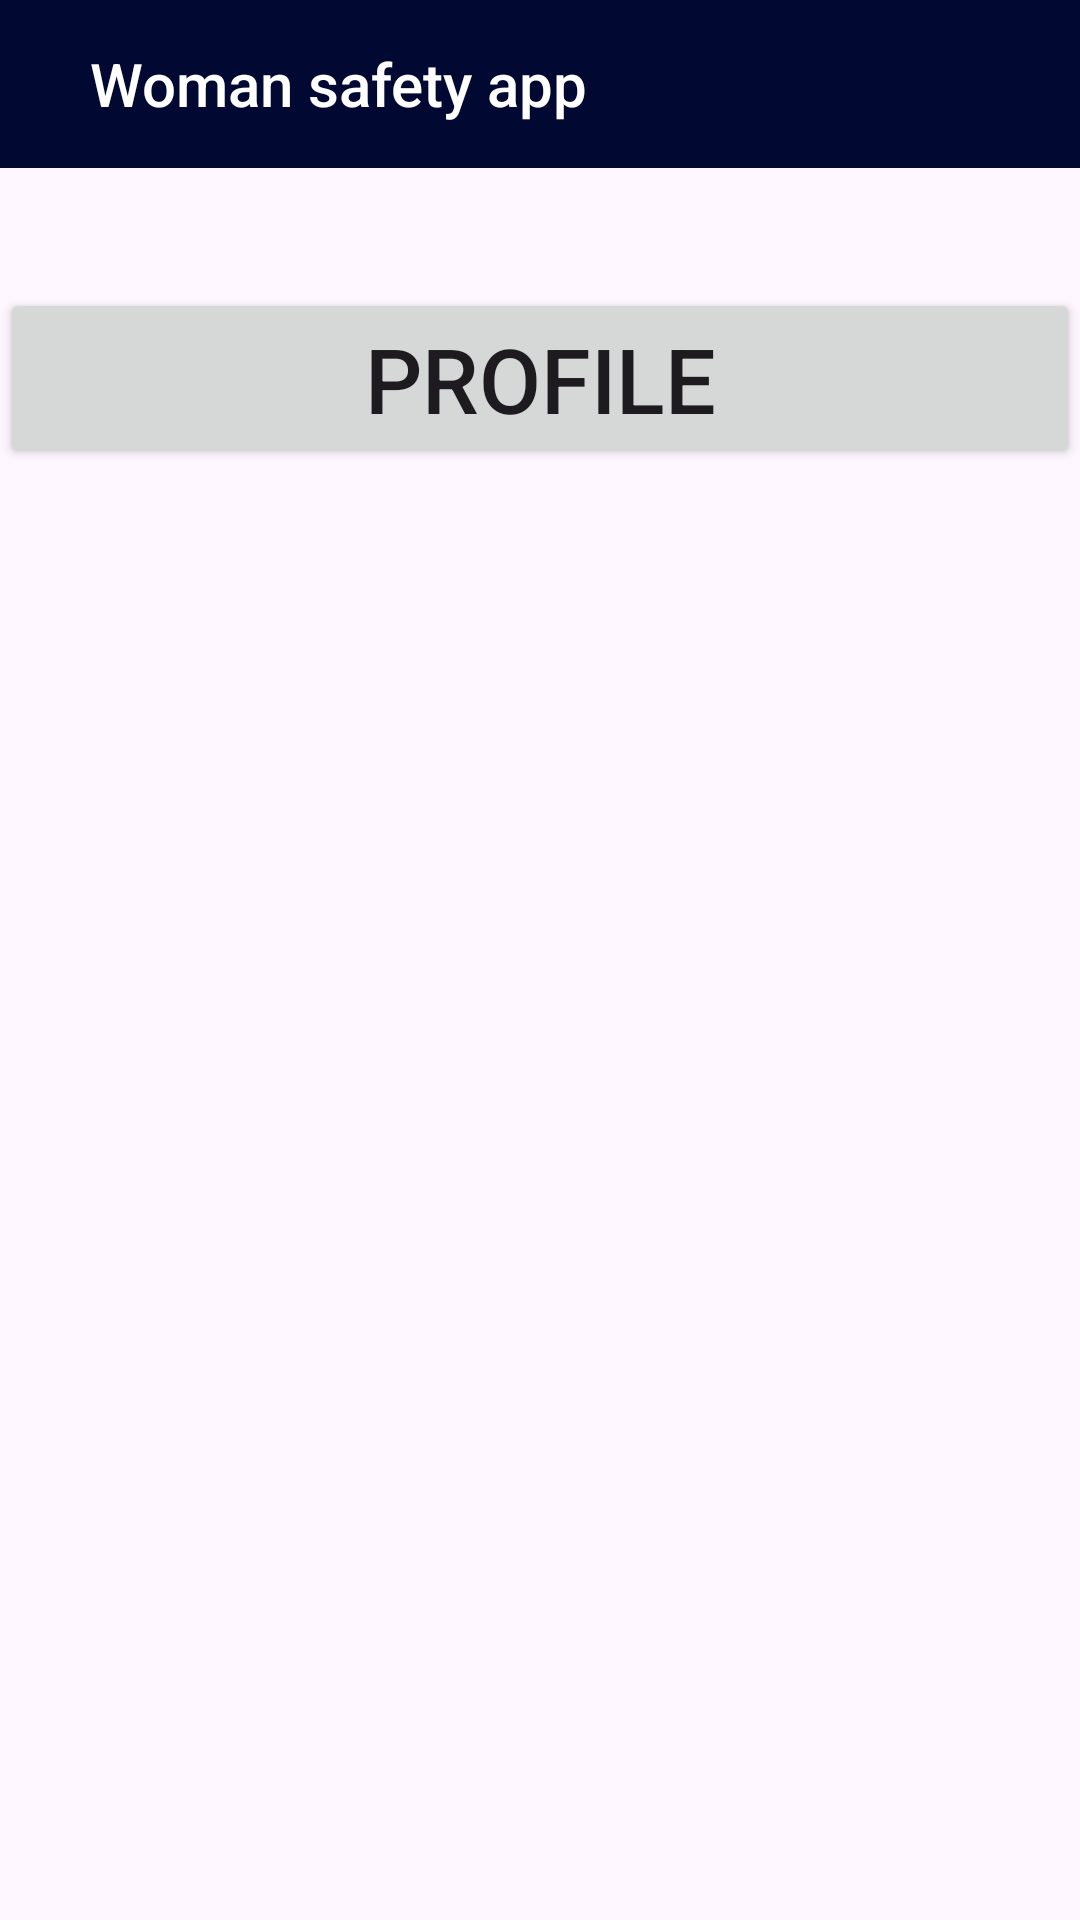

Layout XML and referenced resources for this Android screen:
<!-- AndroidManifest.xml: application theme Theme.WomanSafteyApp -->
<!-- res/layout/activity_homepolice.xml -->
<?xml version="1.0" encoding="utf-8"?>
<androidx.constraintlayout.widget.ConstraintLayout xmlns:android="http://schemas.android.com/apk/res/android"
    xmlns:app="http://schemas.android.com/apk/res-auto"
    xmlns:tools="http://schemas.android.com/tools"
    android:id="@+id/main"
    android:layout_width="match_parent"
    android:layout_height="match_parent"
    tools:context=".homepolice">
    <androidx.appcompat.widget.Toolbar
        android:id="@+id/toolbar"
        android:layout_width="match_parent"
        android:layout_height="wrap_content"
        android:background="@color/dark_blue"
        android:theme="@style/Theme.AppCompat.DayNight.DarkActionBar"
        app:title="@string/tool_bar"
        app:titleMarginStart="30dp"
        app:titleTextColor="@color/white"
        app:logo="@drawable/baseline_arrow_back_24"
        app:layout_constraintTop_toTopOf="parent"/>
   <Button
       android:layout_width="match_parent"
       android:layout_height="wrap_content"
       android:id="@+id/profile3"
       android:layout_marginTop="40dp"
       android:text="profile"
       android:textSize="30dp"
       app:layout_constraintTop_toBottomOf="@+id/toolbar">

   </Button>

</androidx.constraintlayout.widget.ConstraintLayout>
<!-- resources referenced by this layout -->
<resources>
  <color name="dark_blue">#010933</color>
  <color name="white">#FFFFFFFF</color>
  <string name="tool_bar">Woman safety app</string>
      //LOGIN WITH YOUR ACCOUNT
  <style name="Theme.WomanSafteyApp" parent="Base.Theme.WomanSafteyApp" />
  <style name="Base.Theme.WomanSafteyApp" parent="Theme.Material3.DayNight.NoActionBar">
          
          
          <item name="colorPrimary">@color/dark_blue</item>
          <item name="colorPrimaryVariant">@color/dark_blue</item>
          <item name="colorOnPrimary">@color/white</item>
          <item name="colorOnSecondary">@color/white</item>
  
  
  
      </style>
</resources>
